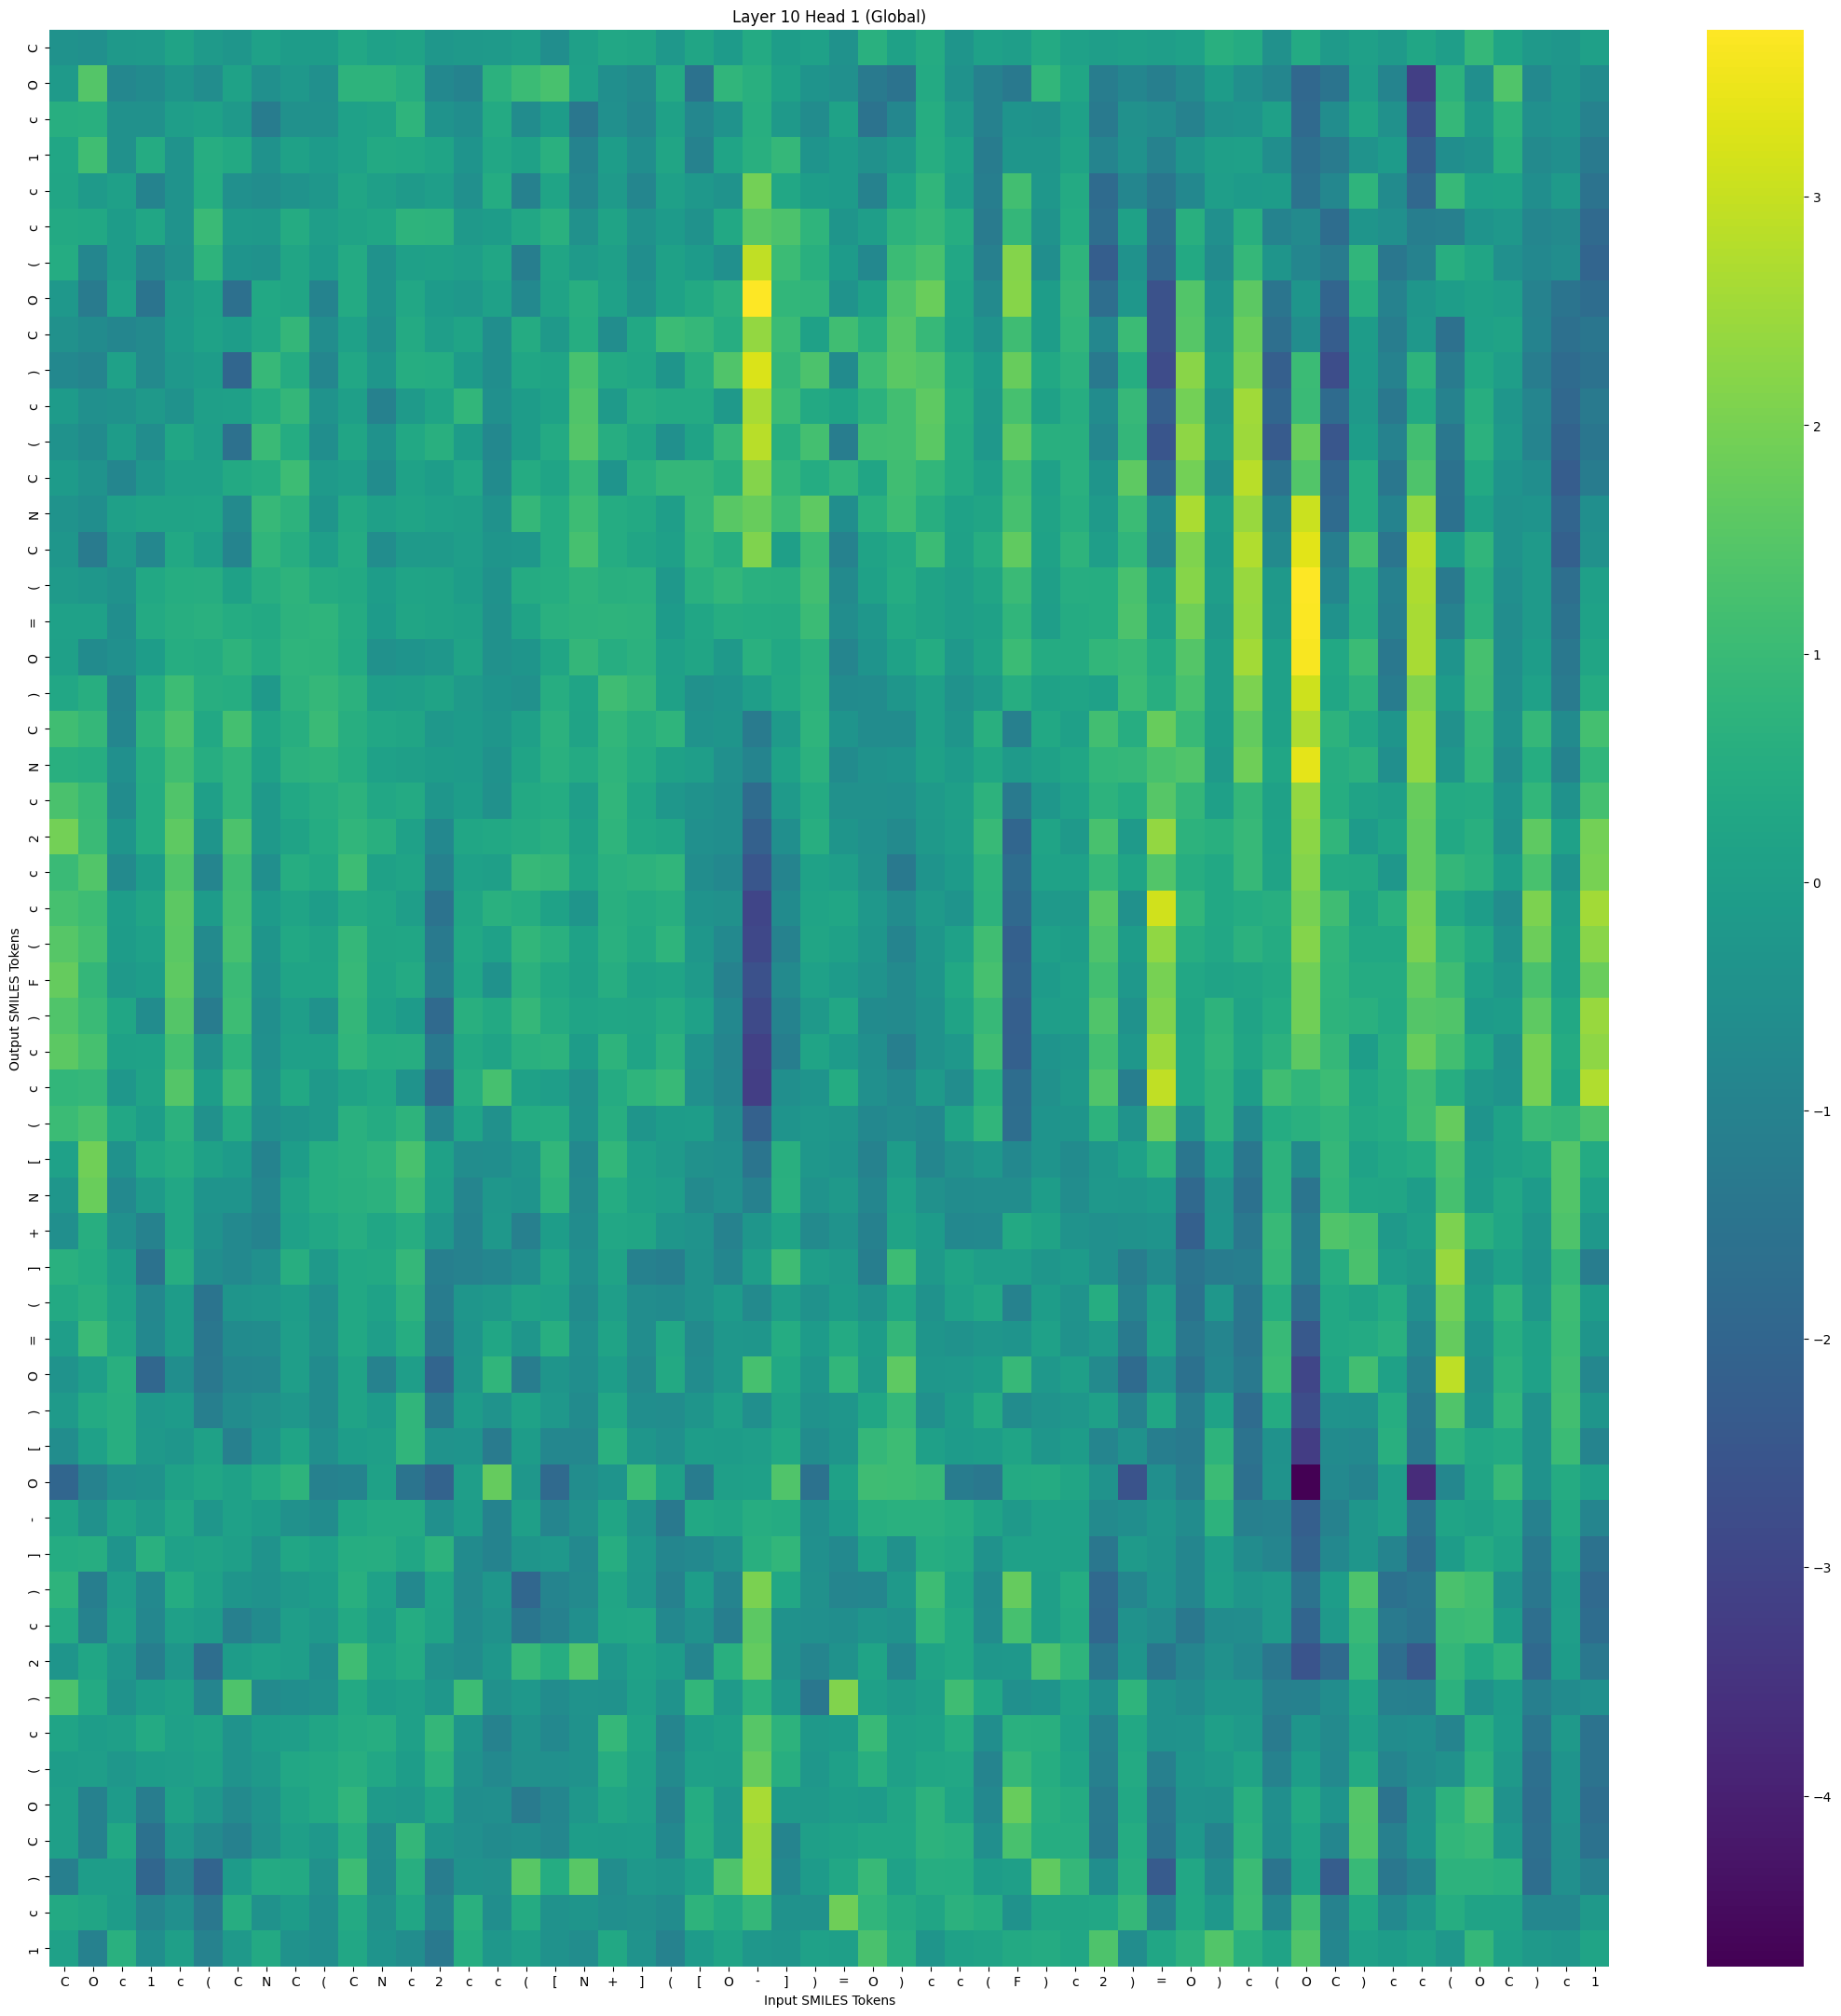

The table this chart was drawn from, first rows:
, C, O, c, 1, c, (, C, N, C, (, C, N, c, 2, c, c, (, [, N, +, ], (, [
C, -0.4531, -0.5313, -0.2067, -0.1686, 0.184, -0.1557, -0.3033, 0.07196, -0.1035, -0.08795, 0.2903, 0.05704, 0.1671, -0.2587, -0.1931, -0.1457, -0.02996, -0.5839, 0.0299, 0.3138, 0.2457, -0.2189, 0.2232
O, -0.1519, 1.475, -0.8182, -0.6839, -0.3397, -0.6318, 0.1354, -0.5366, -0.2129, -0.5365, 0.7305, 0.722, 0.5242, -0.7755, -0.9433, 0.6557, 1.034, 1.255, 0.0821, -0.5417, -0.7349, 0.3974, -1.546
c, 0.5555, 0.6051, -0.4802, -0.4871, -0.03625, 0.1046, -0.193, -1.219, -0.5057, -0.5029, 0.0589, 0.1662, 0.7559, -0.4041, -0.5736, 0.4074, -0.6639, -0.08062, -1.374, -0.5172, -0.8227, 0.1019, -0.8099
1, 0.2816, 1.139, -0.481, 0.4261, -0.407, 0.5229, 0.3583, -0.4166, 0.1009, -0.1229, 0.0756, 0.3812, 0.3273, 0.1907, -0.3565, 0.2946, 0.1188, 0.6447, -0.9469, -0.05248, -0.5749, 0.2457, -0.9882
c, 0.2439, -0.1757, 0.04737, -0.9626, -0.3895, 0.5022, -0.5183, -0.6303, -0.3829, -0.2474, 0.242, -0.0008416, -0.1755, -0.01349, -0.5327, 0.4585, -1.044, 0.1889, -0.8488, -0.1675, -0.8654, 0.05355, -0.2158
c, 0.3786, 0.3255, -0.09525, 0.2656, -0.3935, 0.9932, -0.1685, -0.1899, 0.4351, -0.04164, 0.1729, 0.2732, 0.7274, 0.7124, -0.2073, -0.08676, 0.3116, 0.6434, -0.4763, 0.1784, -0.426, -0.1263, -0.4301
(, 0.4565, -0.8641, -0.09821, -0.9019, -0.5064, 0.748, -0.3504, -0.4269, 0.2474, -0.1138, 0.3919, -0.4529, 0.04132, 0.1187, -0.02122, 0.2609, -1.154, 0.2231, -0.1698, 0.0103, -0.5931, 0.09957, -0.1411
O, -0.2353, -1.241, 0.05597, -1.495, -0.1517, 0.1179, -1.654, 0.3506, 0.2283, -0.9608, 0.4042, -0.4057, 0.2877, -0.1367, -0.2386, 0.06371, -0.7671, 0.1645, 0.5732, 0.06123, -0.4145, 0.1463, 0.3701
C, -0.4763, -0.7022, -0.8589, -0.7069, -0.1239, 0.1332, -0.05091, 0.3188, 0.8822, -0.6067, 0.06968, -0.5285, 0.3879, -0.02907, 0.2107, -0.5911, 0.4426, -0.1807, 0.4925, -0.6131, 0.3464, 1.038, 0.8922
), -0.7865, -0.9213, 0.08654, -0.726, -0.2195, -0.108, -1.984, 0.9382, 0.4434, -0.8471, 0.2996, -0.2872, 0.4984, 0.4597, -0.1343, -0.5768, 0.2839, 0.2131, 1.255, 0.3639, 0.2555, -0.3278, 0.5675
c, -0.1304, -0.5389, -0.4423, -0.191, -0.4098, 0.01263, 0.02301, 0.4803, 0.859, -0.4003, 0.0168, -1.049, -0.1599, 0.2194, 0.8427, -0.5396, -0.1064, 0.134, 1.386, -0.1571, 0.5334, 0.4185, 0.413
(, -0.4672, -0.7053, -0.08262, -0.6313, 0.2686, -0.02891, -1.622, 0.9918, 0.4859, -0.5781, 0.2293, -0.4634, 0.3219, 0.5994, -0.1092, -0.8038, -0.0772, 0.4119, 1.474, 0.5251, 0.2317, -0.5142, 0.1651
C, -0.1427, -0.4035, -0.8588, -0.2781, 0.02569, 0.03827, 0.3654, 0.4994, 1.081, -0.1561, -0.03281, -0.647, 0.1289, -0.06379, 0.314, -0.7053, 0.4526, 0.1975, 0.887, -0.3454, 0.6128, 0.8742, 0.8832
N, -0.3978, -0.59, 0.04205, 0.1673, 0.1829, 0.2153, -0.7383, 0.9284, 0.705, -0.341, 0.3555, 0.05351, 0.1889, 0.06279, 0.01461, -0.4224, 0.8936, 0.4814, 1.052, 0.4538, 0.3659, -0.03011, 0.9047
C, -0.2864, -1.253, -0.1979, -0.8095, 0.3291, -0.01109, -0.9113, 0.8083, 0.5429, -0.02218, 0.4499, -0.6219, -0.1592, -0.1464, -0.03689, -0.314, -0.2735, 0.4789, 1.222, 0.4552, 0.2447, 0.04129, 0.8234
(, -0.1531, -0.2584, -0.4608, 0.3292, 0.4935, 0.532, 0.112, 0.5799, 0.7329, 0.453, 0.3569, -0.0631, 0.1896, 0.1705, -0.04711, -0.4606, 0.4429, 0.5044, 0.7438, 0.6118, 0.6272, -0.2155, 0.6203
=, 0.07463, 0.05938, -0.6053, 0.3912, 0.5636, 0.6255, 0.4837, 0.3801, 0.7064, 0.7587, 0.4253, -0.1404, 0.2265, 0.181, 0.09116, -0.4829, 0.1821, 0.6273, 0.6938, 0.7184, 0.6924, -0.1322, 0.2637
O, 0.03475, -0.705, -0.5114, -0.05426, 0.4967, 0.43, 0.7408, 0.4248, 0.7739, 0.7366, 0.4184, -0.4931, -0.3653, -0.2704, 0.1683, -0.5073, -0.3119, 0.2514, 0.8548, 0.5447, 0.661, 0.05146, 0.2419
), 0.2964, 0.5559, -0.9077, 0.4663, 1.078, 0.5656, 0.4895, -0.1927, 0.7026, 0.8846, 0.6647, -0.0348, -0.00712, 0.184, -0.1638, -0.3644, -0.4935, 0.5233, 0.1951, 1.104, 0.8608, 0.102, -0.4744
C, 1.144, 0.885, -0.8474, 0.7448, 1.318, 0.3427, 1.187, 0.2352, 0.5625, 1, 0.5621, 0.2996, 0.235, -0.2189, -0.1135, -0.3077, 0.02617, 0.6828, 0.1872, 0.8217, 0.5629, 0.7604, -0.3967
N, 0.5927, 0.5303, -0.5085, 0.4914, 1.142, 0.5216, 0.8019, 0.09918, 0.6783, 0.7361, 0.5104, 0.06358, 0.01495, -0.08662, -0.1206, -0.4536, 0.2115, 0.631, 0.387, 0.7599, 0.4534, 0.1074, -0.02708
c, 1.301, 0.9723, -0.6485, 0.4557, 1.401, -0.0002404, 0.8005, -0.192, 0.3441, 0.528, 0.7016, 0.3094, 0.3995, -0.2942, -0.06755, -0.4871, 0.3551, 0.4816, -0.02307, 0.8171, 0.2734, -0.2551, -0.4313
2, 1.931, 0.9873, -0.3204, 0.4577, 1.628, -0.3271, 1.331, -0.1967, 0.1673, 0.4861, 0.8125, 0.5878, 0.07232, -0.8016, 0.2634, 0.3421, 0.4408, 0.5965, 0.09125, 0.7667, 0.3487, 0.238, -0.5391
c, 1.016, 1.425, -0.7106, -0.05652, 1.405, -0.8721, 1.093, -0.5541, 0.496, 0.3213, 1.073, 0.1141, 0.2195, -1.042, 0.062, 0.01203, 0.9207, 0.8573, 0.2161, 0.6226, 0.7062, 0.8006, -0.6359
c, 1.221, 1.071, -0.07152, 0.2265, 1.59, -0.1312, 1.175, -0.1287, 0.1979, -0.06465, 0.4033, 0.271, -0.02836, -1.512, 0.2506, 0.6402, 0.4989, 0.13, -0.3323, 0.6178, 0.45, 0.5714, -0.3998
(, 1.494, 1.199, -0.08009, 0.08269, 1.547, -0.7336, 1.222, -0.3109, 0.3403, 0.1691, 0.8864, 0.2266, 0.2627, -1.278, 0.3482, 0.06068, 0.8262, 0.6298, 0.1504, 0.627, 0.3869, 0.7529, -0.2428
F, 1.727, 0.8789, -0.198, -0.06309, 1.629, -0.8076, 1.015, -0.4011, 0.2109, 0.1962, 0.9469, 0.2118, 0.4013, -1.158, 0.2619, -0.4306, 0.6748, 0.3492, 0.08926, 0.5421, 0.1261, 0.2053, -0.1569
), 1.39, 1.002, 0.2715, -0.664, 1.457, -1.212, 1.081, -0.5674, -0.02992, -0.4119, 0.8513, 0.1238, -0.1136, -1.862, 0.5985, 0.3598, 0.9145, 0.4379, 0.1953, 0.2869, 0.2374, 0.4398, 0.05618
c, 1.589, 1.219, 0.09148, 0.142, 1.213, -0.4872, 0.7466, -0.5324, 0.03941, 0.04966, 0.8131, 0.5042, 0.5461, -1.322, 0.3757, 0.1767, 0.6375, 0.699, -0.09744, 0.7257, 0.2138, 0.6589, -0.395
c, 0.8482, 0.9151, -0.2612, 0.1565, 1.475, -0.0648, 1.052, -0.3855, 0.3325, -0.1795, 0.1611, 0.3522, -0.3758, -1.95, 0.5225, 1.224, 0.08943, -0.03877, -0.5003, 0.4243, 0.7739, 0.9671, -0.54
(, 1.034, 1.272, 0.3022, -0.04725, 0.6678, -0.4979, 0.4253, -0.5504, -0.3137, -0.1878, 0.6355, 0.4261, 0.7211, -0.9023, 0.2091, -0.4884, 0.4692, 0.4979, -0.4285, 0.5727, -0.3094, -0.09016, -0.04888
[, 0.086, 1.909, -0.4653, 0.3476, 0.4919, 0.1184, -0.1309, -0.9417, -0.04965, 0.4905, 0.6429, 0.7585, 1.256, 0.1217, -0.6137, -0.5913, -0.2943, 0.8257, -0.7786, 0.85, 0.04448, -0.1453, -0.4772
N, -0.2881, 1.81, -0.7716, -0.152, 0.307, -0.3486, -0.3595, -0.8485, 0.1554, 0.4937, 0.6001, 0.6748, 1.064, 0.01785, -0.8791, -0.2692, -0.3532, 0.7486, -0.714, 0.486, 0.09132, -0.04231, -0.7216
+, -0.5456, 0.5526, -0.5121, -1.035, 0.2936, -0.4461, -0.7656, -0.9557, 0.06143, 0.3206, 0.5307, 0.2809, 0.5365, -0.2523, -0.9591, -0.2401, -1.092, -0.07106, -0.644, 0.3017, 0.2541, -0.2792, -0.4039
], 0.6274, 0.4734, -0.05784, -1.537, 0.5302, -0.6013, -0.7615, -0.5226, 0.578, -0.2038, 0.3516, 0.3746, 0.9036, -1.12, -1.031, -0.854, -0.6019, 0.2248, -0.5488, 0.1869, -1.051, -1.158, -0.4624
(, 0.3832, 0.6166, 0.1021, -0.8274, -0.09689, -1.469, -0.3186, -0.2613, -0.0662, -0.5202, 0.3404, 0.1408, 0.6917, -1.206, -0.2969, -0.2042, 0.1806, 0.06992, -0.6807, -0.02519, -0.631, -0.705, -0.4512
=, -0.03038, 0.9854, 0.2283, -0.7767, -0.09193, -1.374, -0.6865, -0.6507, -0.02668, -0.4783, 0.3451, -0.02631, 0.487, -1.398, -0.3676, 0.266, -0.2811, 0.5543, -0.5662, 0.1642, -0.6221, 0.3149, -0.7331
O, -0.3859, -0.01715, 0.6055, -1.949, -0.5811, -1.347, -0.8535, -0.8084, -0.03647, -0.6977, 0.1808, -1.024, -0.02733, -2.009, -0.311, 0.8068, -1.196, -0.3349, -0.5863, -0.05778, -0.7081, 0.3579, -0.6445
), -0.1683, 0.3897, 0.5617, -0.2386, -0.1404, -1.116, -0.6464, -0.4766, -0.2467, -0.698, 0.1764, -0.1341, 0.8036, -1.332, -0.08672, -0.4057, 0.1297, -0.2137, -0.7047, 0.3102, -0.5801, -0.6153, -0.3347
[, -0.6275, 0.06815, 0.5633, -0.1807, -0.2804, 0.1057, -1.085, -0.3659, 0.2147, -0.5574, -0.05993, 0.01239, 0.8134, -0.3788, -0.3593, -1.265, -0.09312, -0.8342, -0.8308, 0.6296, -0.2828, -0.5226, -0.0647
O, -1.989, -0.989, -0.5214, -0.4188, 0.1086, 0.2812, 0.1016, 0.3985, 0.7362, -1.07, -0.9386, 0.1058, -1.488, -2.089, -0.02192, 1.717, -0.2626, -1.859, -0.6252, -0.3457, 1.042, 0.1192, -1.215
-, 0.1704, -0.5051, 0.1689, -0.1647, 0.3159, -0.2883, 0.06629, -0.08479, -0.4931, -0.6441, 0.2841, 0.4003, 0.4166, -0.5315, -0.05197, -0.9458, 0.01747, -0.8872, -0.5022, 0.2287, -0.424, -1.314, 0.3386
], 0.4747, 0.5402, -0.3436, 0.6242, 0.05798, 0.1638, 0.01001, -0.3751, 0.2855, 0.06627, 0.4907, 0.5383, 0.2623, 0.6912, -0.6988, -0.9679, -0.3096, -0.232, -0.7638, 0.529, -0.2177, -0.8474, -0.7512
), 0.7451, -1.159, -0.01853, -0.7476, 0.4714, 0.08954, -0.3311, -0.472, -0.1956, -0.06231, 0.59, 0.08434, -0.8009, 0.2053, -0.7203, -0.2972, -1.955, -0.9156, -0.7159, 0.2429, -0.2536, -1.059, -0.07527
c, 0.4159, -1.016, 0.09939, -0.8209, 0.04622, -0.09313, -1.083, -0.6974, -0.03618, -0.2356, 0.3703, -0.06395, 0.4771, 0.1745, -0.686, -0.4328, -1.43, -1.062, -0.5683, 0.2831, 0.2983, -0.7734, -0.4094
2, -0.3245, 0.2702, -0.3031, -1.158, -0.2763, -1.718, -0.08014, 0.08016, -0.02096, -0.5779, 1.1, 0.2119, 0.4112, -0.4813, -0.6659, -0.2534, 0.9196, 0.5492, 1.382, -0.2482, 0.1361, -0.09926, -0.876
), 1.335, 0.4067, -0.4207, -0.05418, 0.1022, -0.8737, 1.365, -0.7106, -0.6054, -0.4853, 0.354, -0.06986, 0.02992, -0.2438, 1.067, -0.5045, -0.21, -0.6603, -0.3938, -0.4667, 0.03716, -0.3872, 0.8477
c, 0.2106, -0.04387, 0.004526, 0.3984, 0.03706, 0.1838, -0.3766, -0.05391, -0.02041, 0.2455, 0.4462, 0.5387, 0.03924, 0.874, -0.3288, -0.9944, -0.4489, -0.7771, -0.4687, 0.8839, 0.1889, -0.9005, -0.04673
(, -0.06624, -0.02412, -0.2479, -0.06894, -0.04166, 0.08939, -0.4018, -0.1964, 0.3156, 0.383, 0.5751, 0.3086, -0.0486, 0.6681, -0.4672, -0.7628, -0.5014, -0.522, -0.4342, 0.5523, 0.09017, -0.729, 0.02475
O, -0.009464, -1.062, -0.1343, -1.185, 0.1151, -0.2678, -0.7127, -0.3939, 0.1672, 0.3676, 0.7989, -0.168, -0.2137, 0.2263, -0.5892, -0.5542, -1.246, -0.8443, -0.2428, 0.2276, 0.05014, -0.9743, 0.4826
C, 0.006155, -1.063, 0.3412, -1.581, -0.2701, -0.7141, -1.061, -0.4949, -0.008897, -0.2108, 0.5706, -0.6421, 0.8641, -0.3142, -0.5093, -0.6897, -0.5743, -0.8337, -0.04579, -0.1053, -0.05336, -0.7907, 0.5276
), -1.104, -0.06326, -0.06508, -1.976, -1.033, -2.036, -0.1344, 0.3898, 0.3761, -0.4952, 1.074, -0.6959, 0.5769, -1.173, -0.4584, -0.4903, 1.538, 0.4856, 1.545, -0.6349, -0.2216, -0.3387, 0.0598
c, 0.3843, 0.249, -0.1084, -0.899, -0.523, -1.339, 0.5465, -0.4162, -0.08973, -0.5788, 0.4168, -0.4864, 0.2689, -0.9303, 0.6393, -0.5854, 0.4312, -0.4386, -0.3329, -0.5723, -0.4794, -0.642, 0.739
1, 0.07651, -1.046, 0.6237, -0.5737, -0.005676, -1.014, -0.1901, 0.3606, -0.4118, -0.5895, 0.2988, -0.344, -0.628, -1.303, 0.4981, -0.273, 0.01097, -0.4579, -0.6272, 0.3354, -0.4067, -1.015, -0.1289
